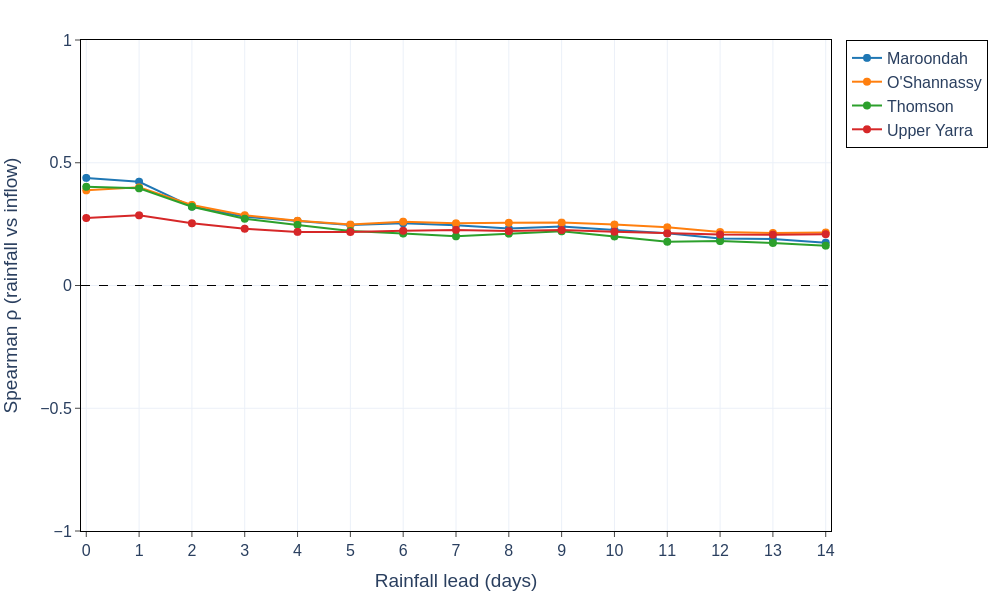

Source data for this figure (header and first rows):
dam, lag_days, spearman_rho, n_pairs
Maroondah, 0, 0.4382, 1826
Maroondah, 1, 0.4227, 1825
Maroondah, 2, 0.3216, 1824
Maroondah, 3, 0.2803, 1823
Maroondah, 4, 0.2627, 1822
Maroondah, 5, 0.2465, 1821
Maroondah, 6, 0.2533, 1820
Maroondah, 7, 0.2456, 1819
Maroondah, 8, 0.2321, 1818
Maroondah, 9, 0.2402, 1817
Maroondah, 10, 0.2261, 1816
Maroondah, 11, 0.2125, 1815
Maroondah, 12, 0.1913, 1814
Maroondah, 13, 0.1891, 1813
Maroondah, 14, 0.1745, 1812
O'Shannassy, 0, 0.3875, 1826
O'Shannassy, 1, 0.3997, 1825
O'Shannassy, 2, 0.3282, 1824
O'Shannassy, 3, 0.2863, 1823
O'Shannassy, 4, 0.2637, 1822
O'Shannassy, 5, 0.2481, 1821
O'Shannassy, 6, 0.2599, 1820
O'Shannassy, 7, 0.2533, 1819
O'Shannassy, 8, 0.2555, 1818
O'Shannassy, 9, 0.2562, 1817
O'Shannassy, 10, 0.2483, 1816
O'Shannassy, 11, 0.237, 1815
O'Shannassy, 12, 0.2178, 1814
O'Shannassy, 13, 0.214, 1813
O'Shannassy, 14, 0.2158, 1812
Thomson, 0, 0.402, 1826
Thomson, 1, 0.3957, 1825
Thomson, 2, 0.3208, 1824
Thomson, 3, 0.2719, 1823
Thomson, 4, 0.2468, 1822
Thomson, 5, 0.2217, 1821
Thomson, 6, 0.2117, 1820
Thomson, 7, 0.2003, 1819
Thomson, 8, 0.2113, 1818
Thomson, 9, 0.2207, 1817
Thomson, 10, 0.1998, 1816
Thomson, 11, 0.1782, 1815
Thomson, 12, 0.181, 1814
Thomson, 13, 0.1732, 1813
Thomson, 14, 0.1622, 1812
Upper Yarra, 0, 0.2749, 1826
Upper Yarra, 1, 0.2858, 1825
Upper Yarra, 2, 0.2533, 1824
Upper Yarra, 3, 0.2312, 1823
Upper Yarra, 4, 0.2184, 1822
Upper Yarra, 5, 0.2179, 1821
Upper Yarra, 6, 0.223, 1820
Upper Yarra, 7, 0.2266, 1819
Upper Yarra, 8, 0.2216, 1818
Upper Yarra, 9, 0.2259, 1817
Upper Yarra, 10, 0.2191, 1816
Upper Yarra, 11, 0.2122, 1815
Upper Yarra, 12, 0.2077, 1814
Upper Yarra, 13, 0.2071, 1813
Upper Yarra, 14, 0.209, 1812
